Run: headless pygame with SDL's dummy video driver; simulated clock (each Clock.tick advances the game by its frame time, no real sleeping); random seed 0; keys injected as events and as key.get_pressed() state; no mouse input.
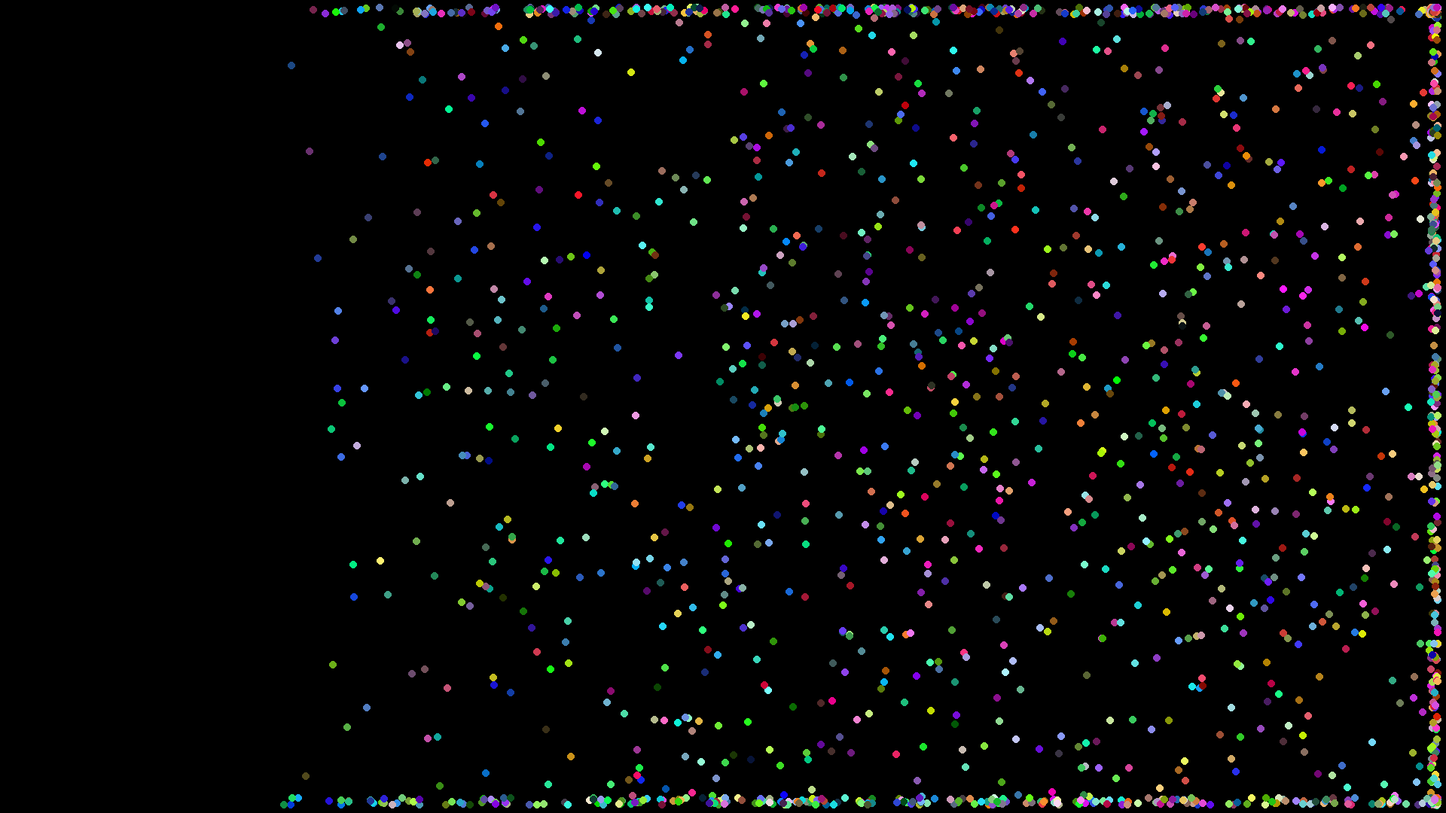
Frame 1 of 4 · flips 1–60 · no input
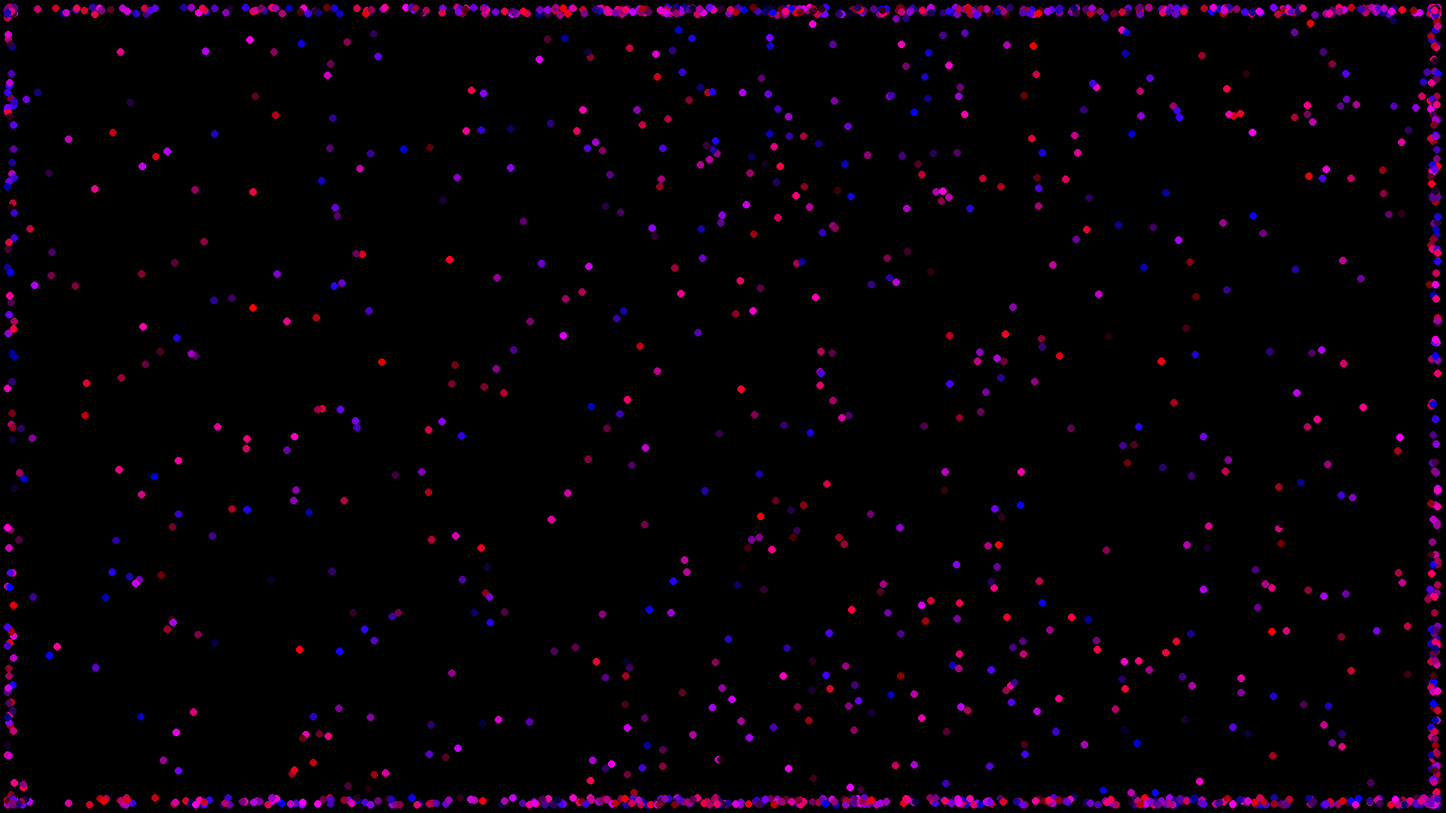
Frame 2 of 4 · flips 61–180 · tapped SPACE, RETURN · held RIGHT (→), D
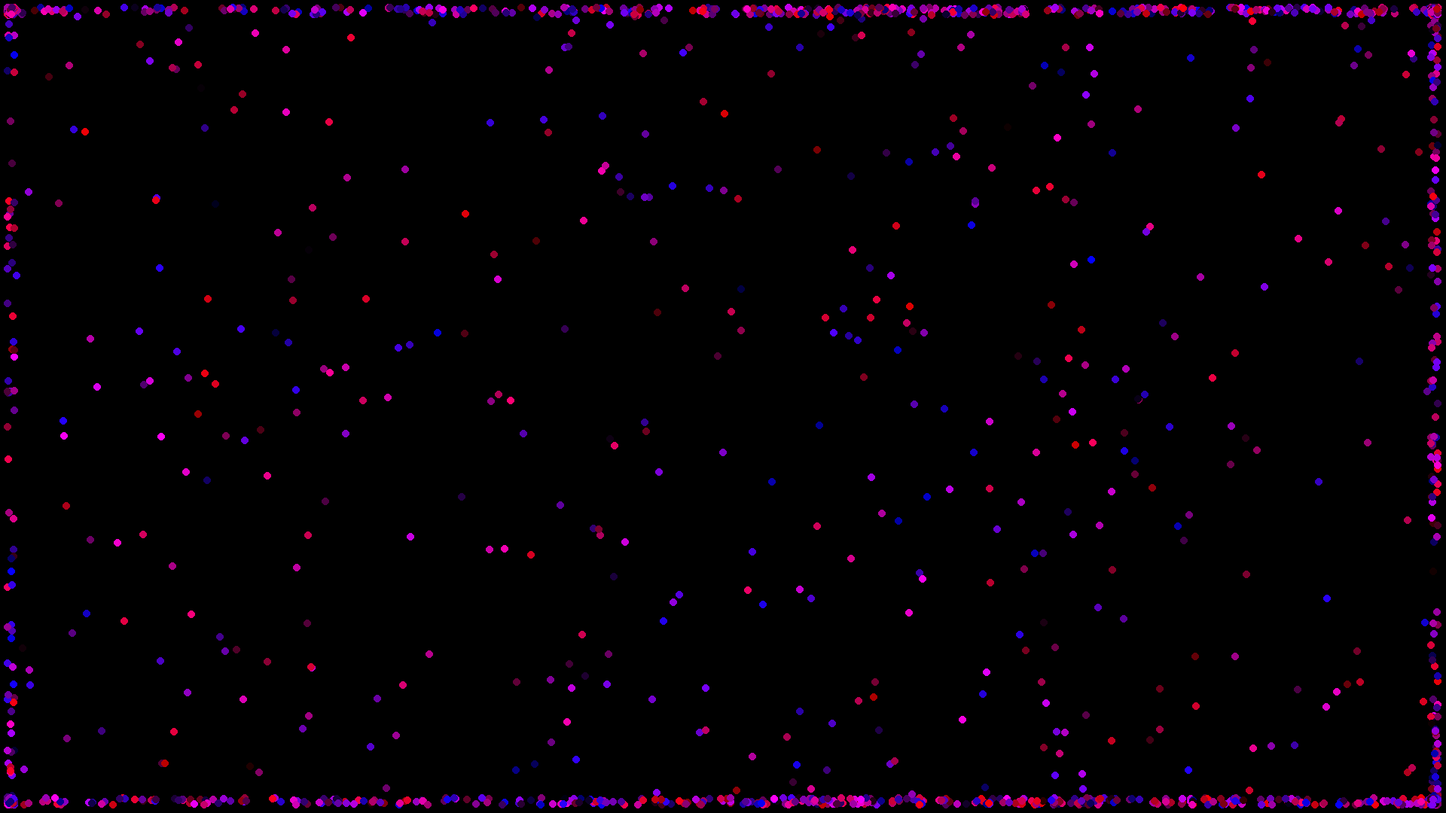
Frame 3 of 4 · flips 181–300 · held DOWN (↓), S
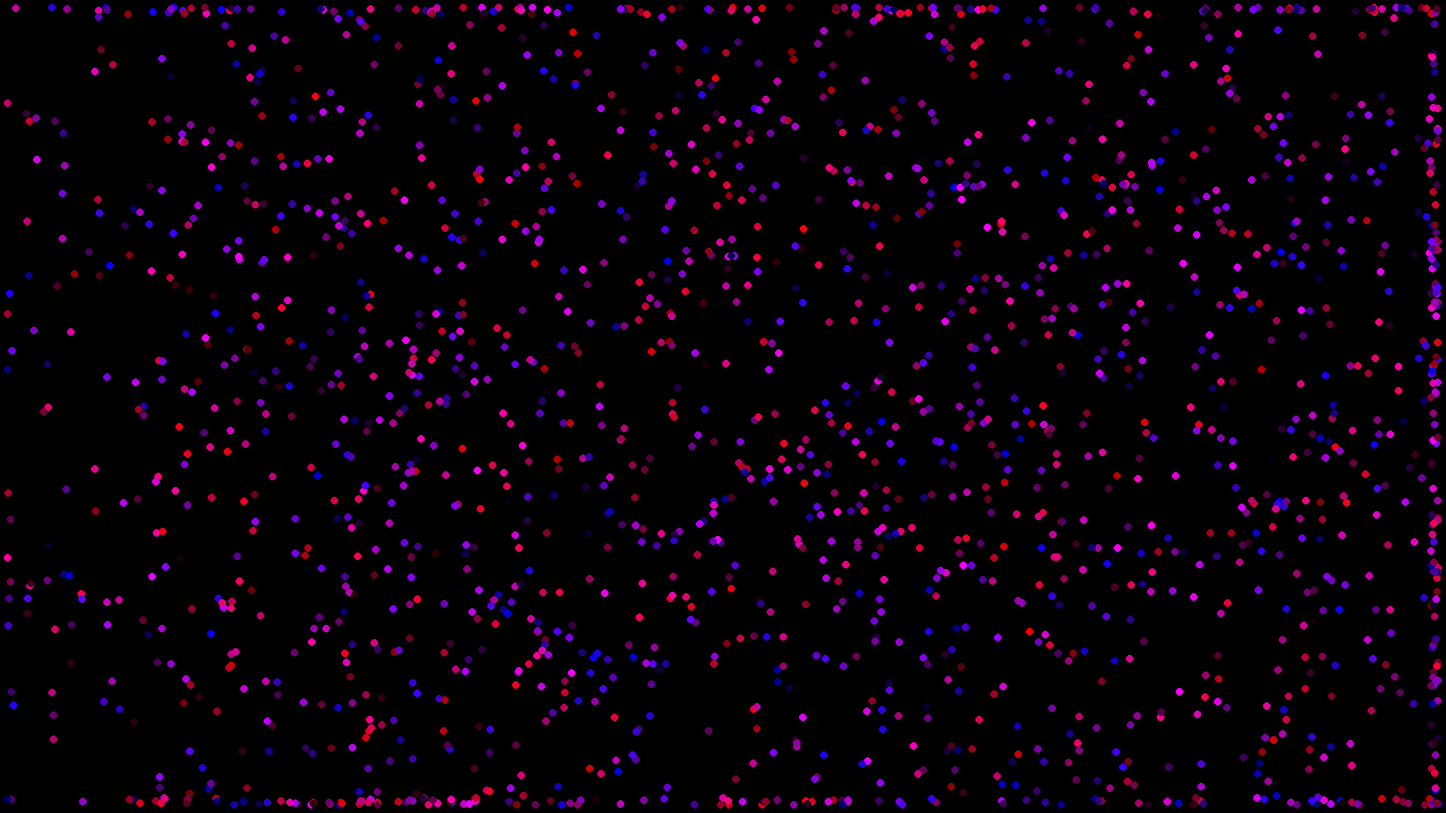
Frame 4 of 4 · flips 301–420 · held LEFT (←), A, UP (↑), W

The pygame program that drew these frames:

import pygame,random,time,math

number=2000

pygame.init()
SCREEN_WIDTH, SCREEN_HEIGHT = 1920, 1080
screen = pygame.display.set_mode((SCREEN_WIDTH, SCREEN_HEIGHT))
pygame.display.set_caption("Evolution 2.0")
clock = pygame.time.Clock()

class Brain:
    def __init__(self):
        self.w1=[[random.uniform(-1,1) for _ in range (3)] for _ in range (4)]
        self.b1=[random.uniform(-1,1) for _ in range (4)]
        
        self.w2=[[random.uniform(-1,1) for _ in range (4)] for _ in range (2)]
        self.b2=[random.uniform(-1,1) for _ in range (2)]
        
    def activate(self,x):
        return math.tanh(x)
    
    def think(self,inputs):
        hidden = []
        for i in range (4):
            total=self.b1[i]
            for j in range (3):
                total+=self.w1[i][j]*inputs[j]
            hidden.append(self.activate(total))
            
        output = []
        for i in range (2):
            total=self.b2[i]
            for j in range (4):
                total+=self.w2[i][j]*hidden[j]
            output.append(self.activate(total))
        return output
        
        
           
def colourer(value,lower,upper):
    return int(((value-lower)*255)/(upper-lower))

class Dot:
    def __init__(self,x,y,xv,yv,rgb,brain):
        self.x = x
        self.y = y
        self.xv = xv
        self.yv = yv
        self.rgb = rgb
        self.brain = Brain()
        self.fitness = 960-self.x
        
    def update(self):
        xv_change,yv_change=self.brain.think([self.xv,self.yv,int(self.x//1920),int(self.y//1080)])
        self.xv+=(xv_change)
        self.yv+=(yv_change)
        if self.xv**2>100:
            self.xv=int(self.xv/int(((self.xv/10)**2)**0.5))
        if self.yv**2>100:
            self.yv=int(self.yv/int(((self.yv/10)**2)**0.5))
        if (self.x + self.xv < 1910) and (self.x + self.xv >10):
            self.x += self.xv
        if (self.y + self.yv < 1070) and (self.y + self.yv >10):
            self.y += self.yv
    

def mutate(x, rate=0.1,strength=0.3):
    if random.random()<rate:
        return x+random.uniform(-strength,strength)
    return x






          

def spawn(number):
    dots=[]
    for i in range (number):
        x=random.randint(960,1910)
        y=random.randint(10,1070)
        xv=random.uniform(-5,5)
        yv=random.uniform(-5,5)
        rgb=colourer(xv,-5,5),colourer(yv,-5,5),random.randint(0,255)
        
        dots.append(Dot(x,y,xv,yv,rgb,Brain))
    return dots
      
def move(dots):
    for i in range(len(dots)):
        dots[i].update
    return dots

def kill(dots):
    suvivors=[]
    for dot in dots:
        if dot.x>960:
            suvivors.append(dot)
    print(len(suvivors))
    return suvivors

def makeGrid(dots):
    grid={}
    for dot in dots:
        cx=int(dot.x//50)
        cy=int(dot.y//50)
        grid.setdefault((cx,cy), []).append(dot)
    return grid
    

def brainBreeder(mother,neighbour):
    mBrain=mother.brain
    nBrain=neighbour.brain
    ow1=[]
    ob1=[]
    ow2=[]
    ob2=[]
    for i in range(4):
        chance=random.randint(0,1)
        if chance==0:
            ob1.append(mutate(mBrain.b1[i]))
        if chance==1:
            ob1.append(mutate(nBrain.b1[i]))
        temp=[]
        for j in range(3):
            if chance==0:
                temp.append(mutate(mBrain.w1[i][j]))
            if chance ==1:
                temp.append(mutate(nBrain.w1[i][j]))
        ow1.append(temp)
        
    
    for i in range(2):
        chance=random.randint(0,1)
        if chance==0:
            ob2.append(mutate(mBrain.b2[i])) 
        if chance==1:
            ob2.append(mutate(nBrain.b2[i]))
        temp=[]
        for j in range(4):
            if chance==0:
                temp.append(mutate(mBrain.w2[i][j]))
            if chance ==1:
                temp.append(mutate(nBrain.w2[i][j]))
        ow2.append(temp)
    
    return ow1,ob1,ow2,ob2

def breed(dots,number):
    nextGen=[]
    attempts=0
    while attempts<=number:
        i=random.randint(0,len(dots)-1)
        j=random.randint(0,len(dots)-1)
        mother=dots[i]
        father=dots[j]
        x=random.randint(10,1910)
        y=random.randint(10,1070)
        nxv=(mother.xv+father.xv)/2
        nyv=(mother.yv+father.yv)/2
        rgb=random.randint(0,255),0,random.randint(0,255)
        obrain=brainBreeder(mother,father)
        nextGen.append(Dot(x,y,nxv,nyv,rgb,obrain))
        attempts+=1
    return nextGen
        
                
dots=spawn(number)

running = True
survivors=[]
count=0
times=[]

for simulations in range(300):
    for length in range(100):
        screen.fill((0,0,0))
        for dot in dots:
            dot.update()
            pygame.draw.circle(screen,dot.rgb, (dot.x, dot.y), 5)
        pygame.display.flip()
        clock.tick(60)
    dots=kill(dots)
    survivors.append(len(dots))
    count+=1
    times.append(count)
    dots=breed(dots,number)
print(survivors)
print(times)
        
        
        
            
        
    
        

        
        
        
       
        
